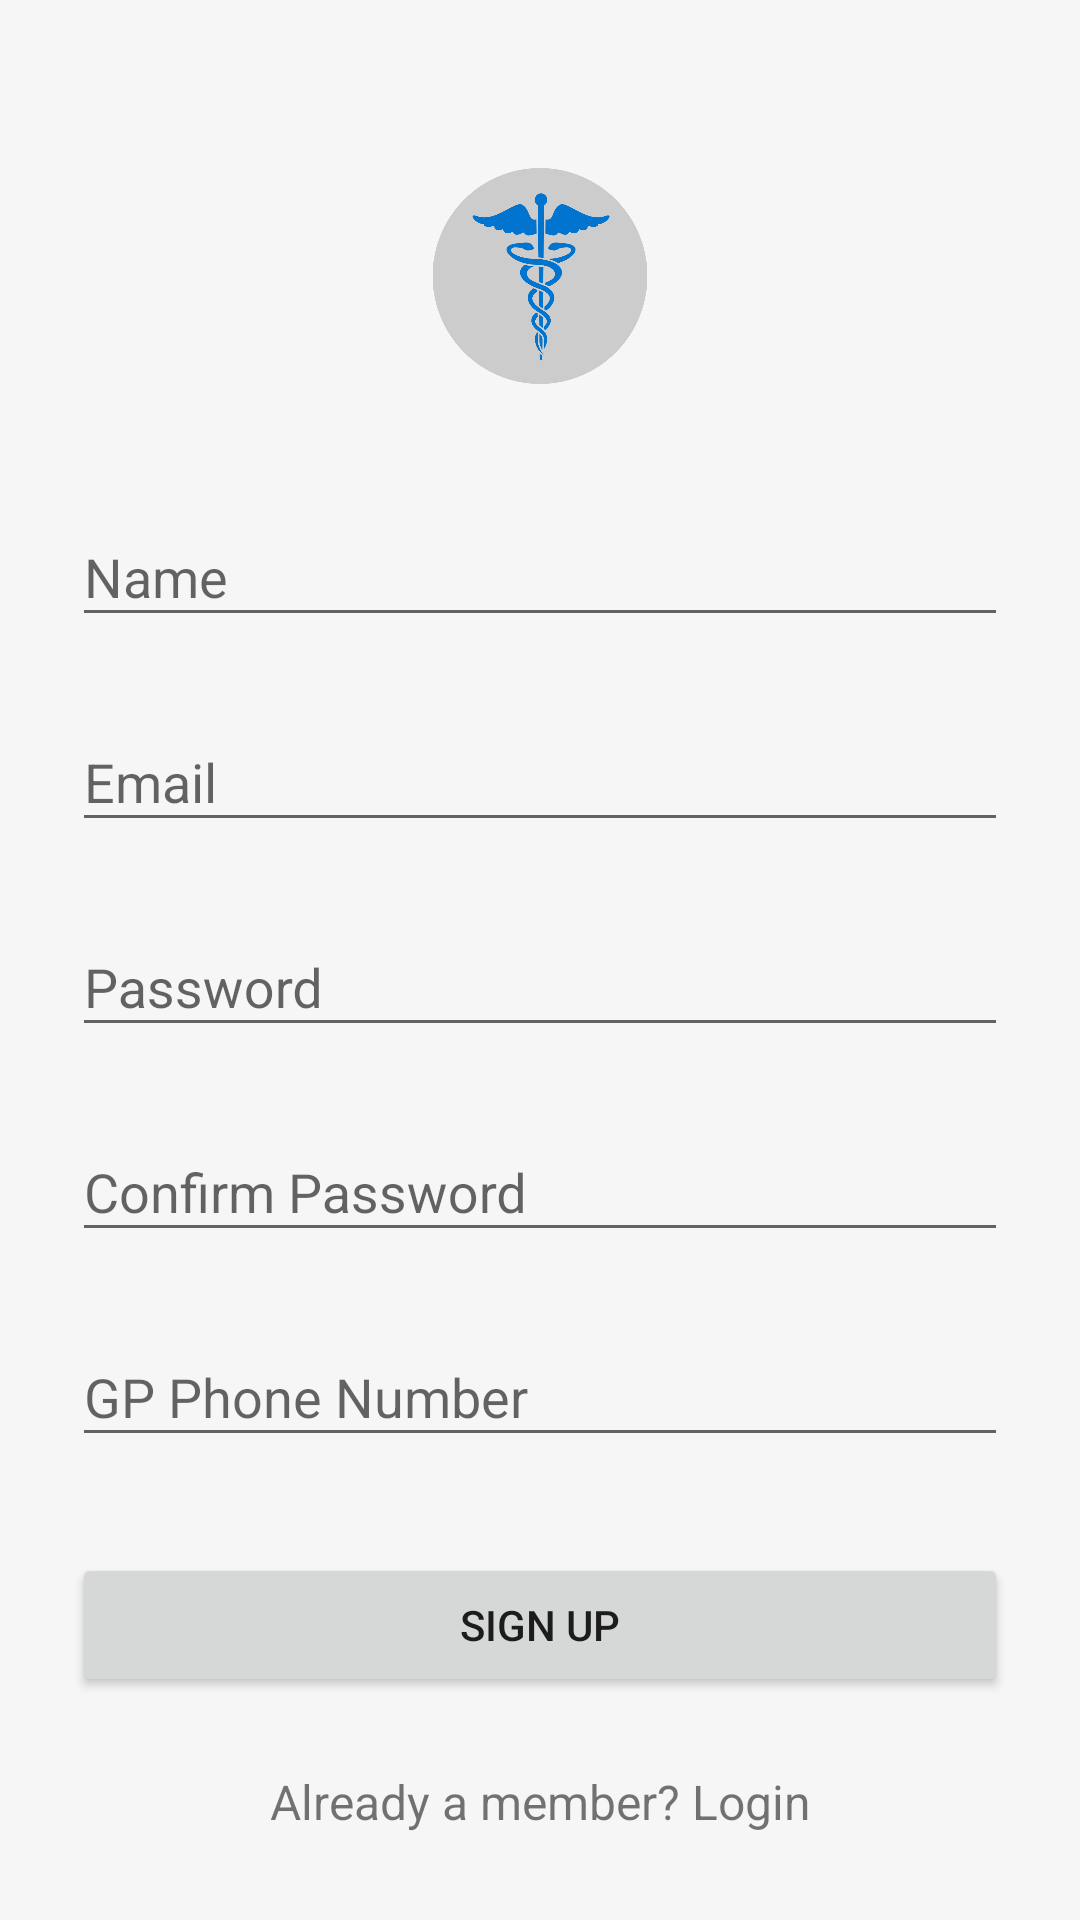

Produce the Android XML layout that renders to this screen, including the resource entries it uses.
<!-- AndroidManifest.xml: application theme AppTheme -->
<!-- res/layout/activity_create_account.xml -->
<?xml version="1.0" encoding="utf-8"?>
<ScrollView
    xmlns:android="http://schemas.android.com/apk/res/android"
    xmlns:tools="http://schemas.android.com/tools"
    android:id="@+id/activity_create_account"
    android:layout_width="fill_parent"
    android:layout_height="fill_parent"
    android:fitsSystemWindows="true"
    tools:context="com.picassoft.mymedicare.CreateAccount">

    <LinearLayout
        android:orientation="vertical"
        android:layout_width="match_parent"
        android:layout_height="wrap_content"
        android:paddingTop="56dp"
        android:paddingLeft="24dp"
        android:paddingRight="24dp"
        android:weightSum="1">

        <ImageView android:src="@drawable/app_icon"
            android:layout_width="wrap_content"
            android:layout_height="72dp"
            android:layout_marginBottom="24dp"
            android:layout_gravity="center_horizontal"
            android:layout_weight="0.18" />

        
        <android.support.design.widget.TextInputLayout
            android:layout_width="match_parent"
            android:layout_height="wrap_content"
            android:layout_marginTop="8dp"
            android:layout_marginBottom="8dp">
            <EditText android:id="@+id/input_name"
                android:layout_width="match_parent"
                android:layout_height="wrap_content"
                android:inputType="textCapWords"
                android:hint="Name" />
        </android.support.design.widget.TextInputLayout>

        
        <android.support.design.widget.TextInputLayout
            android:layout_width="match_parent"
            android:layout_height="wrap_content"
            android:layout_marginTop="8dp"
            android:layout_marginBottom="8dp">
            <EditText android:id="@+id/input_email"
                android:layout_width="match_parent"
                android:layout_height="wrap_content"
                android:inputType="textEmailAddress"
                android:hint="Email" />
        </android.support.design.widget.TextInputLayout>

        
        <android.support.design.widget.TextInputLayout
            android:layout_width="match_parent"
            android:layout_height="wrap_content"
            android:layout_marginTop="8dp"
            android:layout_marginBottom="8dp">
            <EditText android:id="@+id/input_password"
                android:layout_width="match_parent"
                android:layout_height="wrap_content"
                android:inputType="textPassword"
                android:hint="Password"/>
        </android.support.design.widget.TextInputLayout>

        
        <android.support.design.widget.TextInputLayout
            android:layout_width="match_parent"
            android:layout_height="wrap_content"
            android:layout_marginTop="8dp"
            android:layout_marginBottom="8dp">
            <EditText android:id="@+id/confirm_password"
                android:layout_width="match_parent"
                android:layout_height="wrap_content"
                android:inputType="textPassword"
                android:hint="Confirm Password"/>
        </android.support.design.widget.TextInputLayout>

        
        <android.support.design.widget.TextInputLayout
            android:layout_width="match_parent"
            android:layout_height="wrap_content"
            android:layout_marginTop="8dp"
            android:layout_marginBottom="8dp">
            <EditText android:id="@+id/gp_phone"
                android:layout_width="match_parent"
                android:layout_height="wrap_content"
                android:inputType="textPassword"
                android:hint="GP Phone Number"/>
        </android.support.design.widget.TextInputLayout>

        
        <android.support.v7.widget.AppCompatButton
            android:id="@+id/btn_signup"
            android:layout_width="fill_parent"
            android:layout_height="wrap_content"
            android:layout_marginTop="24dp"
            android:layout_marginBottom="24dp"
            android:padding="12dp"
            android:text="Sign Up"/>

        <TextView android:id="@+id/link_login"
            android:layout_width="fill_parent"
            android:layout_height="wrap_content"
            android:layout_marginBottom="24dp"
            android:text="Already a member? Login"
            android:gravity="center"
            android:textSize="16dip"/>

    </LinearLayout>
</ScrollView>
<!-- resources referenced by this layout -->
<resources>
  <!-- drawable app_icon: png bitmap (drawable, 69334 bytes) -->
  <style name="AppTheme" parent="Theme.AppCompat.Light.DarkActionBar">
          
          <item name="colorPrimary">@color/colorPrimary</item>
          <item name="colorPrimaryDark">@color/colorPrimaryDark</item>
          <item name="colorAccent">@color/colorAccent</item>
          <item name="android:colorBackground">@color/background_material_light</item>
  
      </style>
  <color name="colorPrimary">#3f51b5</color>
  <color name="colorPrimaryDark">#36449e</color>
  <color name="colorAccent">#ff4081</color>
  <color name="background_material_light">#dcf5f5f5</color>
</resources>
